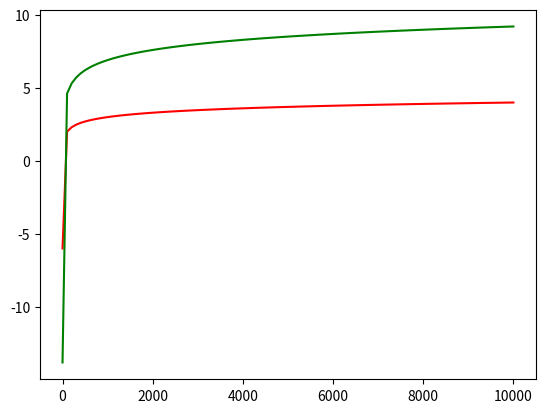

This chart was generated by the following Python code:
import matplotlib.pyplot as plt
import math
import numpy as np



# x=np.linspace(-2, 2, 200)
# f1=6**x
# f2=6**x-9
# f3=6**(x+1)
# plt.figure()
# plt.plot(x,f1,"r",x,f2,"b",x,f3,"g")
# plt.show()

# x=np.linspace(-2, 2, 100)
# f1=1/np.exp(x)
# plt.figure()
# plt.plot(x,f1)
# plt.show()

# x=np.linspace(-2, 2, 100)
# f1=np.exp(x-3)+6
# plt.figure()
# plt.plot(x,f1)
# plt.show()

# x=np.linspace(0.000001,10000.1, 100)
# f1=np.log10(x)
# g=np.log(x)
# plt.figure()
# plt.plot(x,f1,"r",x,g,"g")
# plt.show()

# import math
# 100000*math.exp(0.075*4.5)

# import math
# t=(math.log(8/5))/(0.12)
# print(t)

# import math
# t=math.log(1.02,8/5)
# print(t)

# import math
# Q=500*math.exp(0.195*12)
# print(Q)

# import math
# t=math.log(20)/0.195
# print(t)

# import math
# T=10000*(1+0.055/4)**(11/3)*4
# print(T)

# import math
# T=10000*(1+0.055/12)**(11/3)*12
# print(T)

# import math
# Q=10000*math.exp(0.055*(3/11))
# print(Q)

# import math
# t=math.log(2,1.03)/4
# print(t)

# import math
# t=math.log(2,1.01)/12
# print(t)

# import math
# t=math.log(2)/0.12
# print(t)

# import math
# t=math.log(6.4)/5
# print(t)

# import math
# t=math.log(8)/0.37
# print(t)

x=np.linspace(0.000001,10000.1, 100)
f1=np.log10(x)
g=np.log(x)
plt.figure()
plt.plot(x,f1,"r",x,g,"g")
plt.show()



